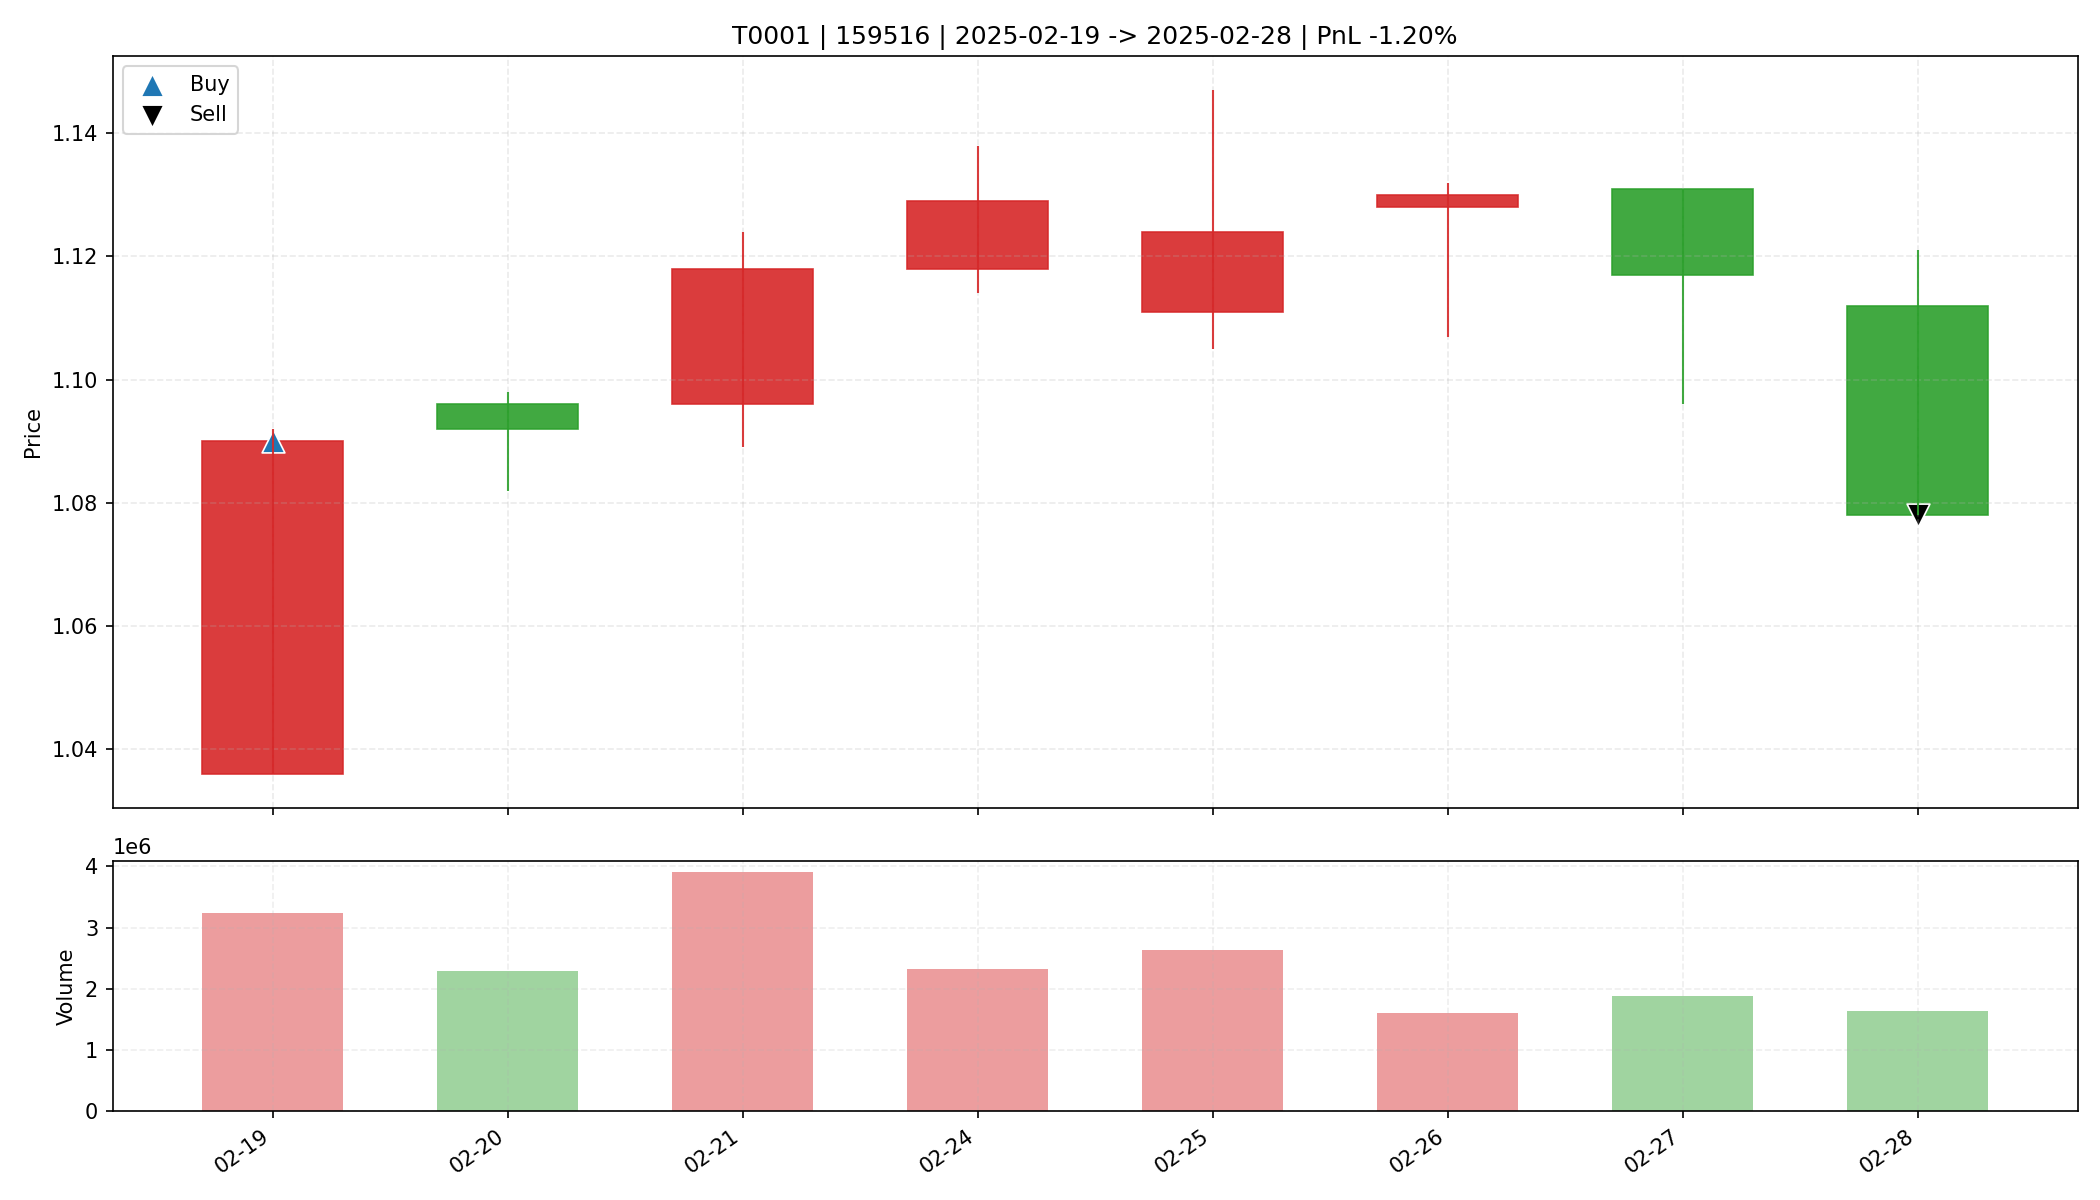

The table this chart was drawn from, first rows:
date, open, high, low, close, amount, volume, trade_id, code, buy_date, sell_date, buy_price, sell_price, matched_shares, buy_reason, sell_reason, sell_profit_pct, sell_hold_days, is_buy_day, is_sell_day, holding_day_index
2025-02-19, 1.036, 1.092, 1.036, 1.09, 345796192, 3230842, T0001, 159516, 2025-02-19, 2025-02-28, 1.09, 1.078, 30200, 前10日振幅9.4%, 阳线涨幅5.2%, 突破均线, 放量确认关闭, MACD…, 跌破MA10, -1.2, 7.0, True, False, 0
2025-02-20, 1.096, 1.098, 1.082, 1.092, 249159056, 2285443, T0001, 159516, 2025-02-19, 2025-02-28, 1.09, 1.078, 30200, 前10日振幅9.4%, 阳线涨幅5.2%, 突破均线, 放量确认关闭, MACD…, 跌破MA10, -1.2, 7.0, False, False, 1
2025-02-21, 1.096, 1.124, 1.089, 1.118, 433770784, 3901179, T0001, 159516, 2025-02-19, 2025-02-28, 1.09, 1.078, 30200, 前10日振幅9.4%, 阳线涨幅5.2%, 突破均线, 放量确认关闭, MACD…, 跌破MA10, -1.2, 7.0, False, False, 2
2025-02-24, 1.118, 1.138, 1.114, 1.129, 261384976, 2322208, T0001, 159516, 2025-02-19, 2025-02-28, 1.09, 1.078, 30200, 前10日振幅9.4%, 阳线涨幅5.2%, 突破均线, 放量确认关闭, MACD…, 跌破MA10, -1.2, 7.0, False, False, 3
2025-02-25, 1.111, 1.147, 1.105, 1.124, 294727584, 2626175, T0001, 159516, 2025-02-19, 2025-02-28, 1.09, 1.078, 30200, 前10日振幅9.4%, 阳线涨幅5.2%, 突破均线, 放量确认关闭, MACD…, 跌破MA10, -1.2, 7.0, False, False, 4
2025-02-26, 1.128, 1.132, 1.107, 1.13, 179604208, 1598322, T0001, 159516, 2025-02-19, 2025-02-28, 1.09, 1.078, 30200, 前10日振幅9.4%, 阳线涨幅5.2%, 突破均线, 放量确认关闭, MACD…, 跌破MA10, -1.2, 7.0, False, False, 5
2025-02-27, 1.131, 1.131, 1.096, 1.117, 208862368, 1876401, T0001, 159516, 2025-02-19, 2025-02-28, 1.09, 1.078, 30200, 前10日振幅9.4%, 阳线涨幅5.2%, 突破均线, 放量确认关闭, MACD…, 跌破MA10, -1.2, 7.0, False, False, 6
2025-02-28, 1.112, 1.121, 1.078, 1.078, 179665856, 1629530, T0001, 159516, 2025-02-19, 2025-02-28, 1.09, 1.078, 30200, 前10日振幅9.4%, 阳线涨幅5.2%, 突破均线, 放量确认关闭, MACD…, 跌破MA10, -1.2, 7.0, False, True, 7
